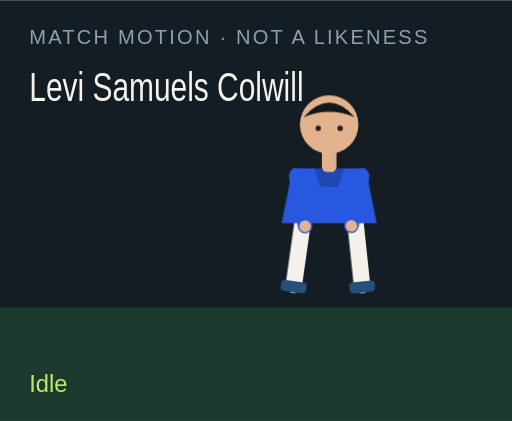
t = 0.00 s
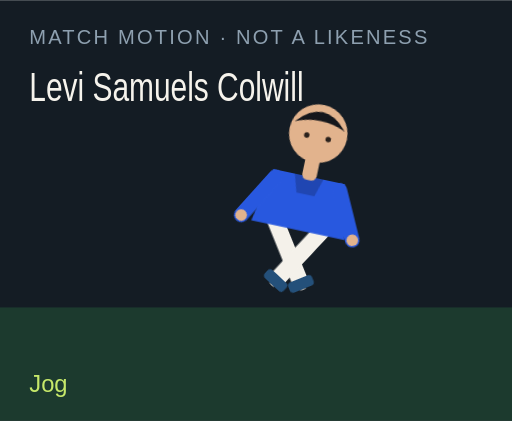
t = 1.50 s
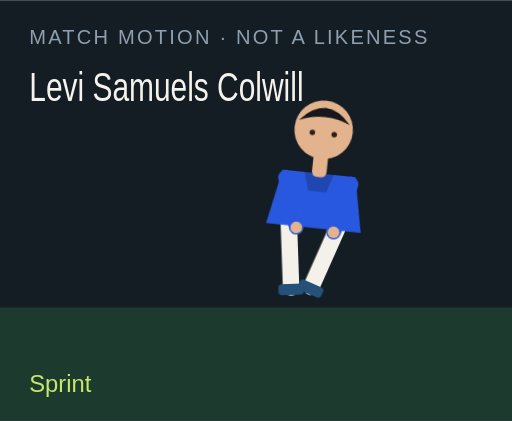
t = 3.00 s
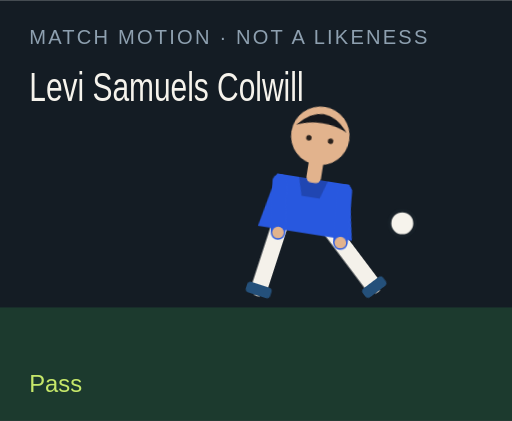
t = 4.50 s
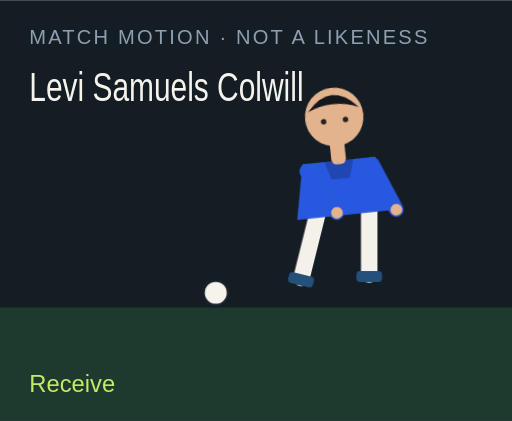
t = 6.00 s
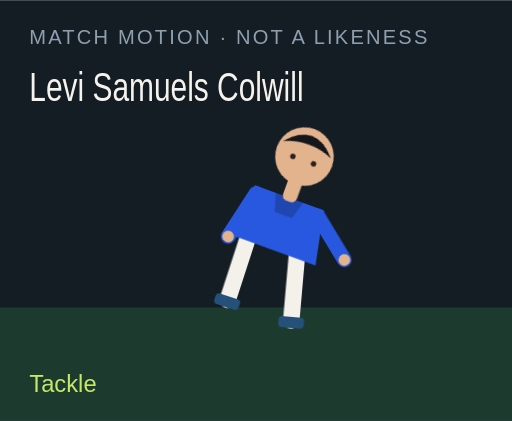
t = 7.50 s

The animated SVG that drew these frames (rendered in a browser with its animation timeline set to each time). Animation: 18 CSS @keyframes rules; one cycle of 9.00 s, repeats indefinitely.

<?xml version="1.0" encoding="UTF-8"?>
<svg xmlns="http://www.w3.org/2000/svg" viewBox="0 0 280 230" role="img">
  <style>@media (prefers-reduced-motion: reduce){animate,animateTransform{display:none}}</style>
  <rect width="280" height="230" fill="#141c24"/>
  <rect y="168" width="280" height="62" fill="#1c3a2e"/>
  <text x="16" y="24" fill="#8ea0b0" font-family="Arial,sans-serif" font-size="11" letter-spacing="1.2">MATCH MOTION · NOT A LIKENESS</text>
  <text x="16" y="55" fill="#f6f3ec" font-family="Impact,sans-serif" font-size="22" textLength="150" lengthAdjust="spacingAndGlyphs">Levi Samuels Colwill</text>
  <circle r="7" fill="#f6f3ec" stroke="#172028" stroke-width="2" id="motion-59160" cx="150" cy="160" opacity="0">
    
    
    
  </circle>
  <g transform="translate(132 40)">
    <g id="motion-59182" transform="rotate(0 48 90)">
      
      <g id="motion-59184" transform="translate(0 0)">
        
        <g transform="translate(34 78)"><g id="motion-59186" transform="rotate(8)"><path d="M0 0 V38" stroke="#f4f1ea" stroke-width="9" stroke-linecap="round"/><rect x="-7" y="36" width="14" height="6" rx="2" fill="#24507a"/></g></g>
        <g transform="translate(62 78)"><g id="motion-59188" transform="rotate(-6)"><path d="M0 0 V38" stroke="#f4f1ea" stroke-width="9" stroke-linecap="round"/><rect x="-7" y="36" width="14" height="6" rx="2" fill="#24507a"/></g></g>
        <path d="M28 52 h40 l6 30 H22 Z" fill="#2858df"/>
        <path d="M40 52 h16 l-3 10 H43 Z" fill="#000" opacity=".2"/>
        <g transform="translate(30 56)"><g id="motion-59190" transform="rotate(-10)"><path d="M0 0 V28" stroke="#2858df" stroke-width="8" stroke-linecap="round"/><circle cx="0" cy="28" r="3.2" fill="#e2b38d"/></g></g>
        <g transform="translate(66 56)"><g id="motion-59192" transform="rotate(12)"><path d="M0 0 V28" stroke="#2858df" stroke-width="8" stroke-linecap="round"/><circle cx="0" cy="28" r="3.2" fill="#e2b38d"/></g></g>
        <rect x="44" y="40" width="8" height="14" rx="3" fill="#e2b38d"/>
        <circle cx="48" cy="28" r="16" fill="#e2b38d"/>
        <path d="M34 24 Q48 8 62 24 Q48 18 34 24" fill="#15171c"/>
        <circle cx="42" cy="30" r="1.5" fill="#2a211c"/><circle cx="54" cy="30" r="1.5" fill="#2a211c"/>
      </g>
    </g>
  </g>
  <text x="16" y="214" fill="#c6e86a" font-family="Arial,sans-serif" font-size="13" opacity="1" id="motion-59164">Idle</text><text x="16" y="214" fill="#c6e86a" font-family="Arial,sans-serif" font-size="13" opacity="0" id="motion-59166">Jog</text><text x="16" y="214" fill="#c6e86a" font-family="Arial,sans-serif" font-size="13" opacity="0" id="motion-59168">Sprint</text><text x="16" y="214" fill="#c6e86a" font-family="Arial,sans-serif" font-size="13" opacity="0" id="motion-59170">Dribble</text><text x="16" y="214" fill="#c6e86a" font-family="Arial,sans-serif" font-size="13" opacity="0" id="motion-59172">Pass</text><text x="16" y="214" fill="#c6e86a" font-family="Arial,sans-serif" font-size="13" opacity="0" id="motion-59174">Shoot</text><text x="16" y="214" fill="#c6e86a" font-family="Arial,sans-serif" font-size="13" opacity="0" id="motion-59176">Receive</text><text x="16" y="214" fill="#c6e86a" font-family="Arial,sans-serif" font-size="13" opacity="0" id="motion-59178">Tackle</text><text x="16" y="214" fill="#c6e86a" font-family="Arial,sans-serif" font-size="13" opacity="0" id="motion-59180">Point</text>
<style>@keyframes track-59161{0%{cx:150px}11.1%{cx:156px}22.2%{cx:164px}33.300000000000004%{cx:142px}44.4%{cx:190px}55.60000000000001%{cx:250px}66.7%{cx:118px}77.8%{cx:150px}88.9%{cx:150px}100%{cx:150px}}@keyframes track-59162{0%{cy:160px}11.1%{cy:158px}22.2%{cy:154px}33.300000000000004%{cy:156px}44.4%{cy:148px}55.60000000000001%{cy:96px}66.7%{cy:160px}77.8%{cy:160px}88.9%{cy:160px}100%{cy:160px}}@keyframes track-59163{0%{opacity:0}11.1%{opacity:0}22.2%{opacity:0}33.300000000000004%{opacity:1}44.4%{opacity:1}55.60000000000001%{opacity:1}66.7%{opacity:1}77.8%{opacity:0}88.9%{opacity:0}100%{opacity:0}}@keyframes track-59165{0%{opacity:1}11.1%{opacity:0}22.2%{opacity:0}33.300000000000004%{opacity:0}44.4%{opacity:0}55.60000000000001%{opacity:0}66.7%{opacity:0}77.8%{opacity:0}88.9%{opacity:0}100%{opacity:1}}@keyframes track-59167{0%{opacity:0}11.1%{opacity:1}22.2%{opacity:0}33.300000000000004%{opacity:0}44.4%{opacity:0}55.60000000000001%{opacity:0}66.7%{opacity:0}77.8%{opacity:0}88.9%{opacity:0}100%{opacity:0}}@keyframes track-59169{0%{opacity:0}11.1%{opacity:0}22.2%{opacity:1}33.300000000000004%{opacity:0}44.4%{opacity:0}55.60000000000001%{opacity:0}66.7%{opacity:0}77.8%{opacity:0}88.9%{opacity:0}100%{opacity:0}}@keyframes track-59171{0%{opacity:0}11.1%{opacity:0}22.2%{opacity:0}33.300000000000004%{opacity:1}44.4%{opacity:0}55.60000000000001%{opacity:0}66.7%{opacity:0}77.8%{opacity:0}88.9%{opacity:0}100%{opacity:0}}@keyframes track-59173{0%{opacity:0}11.1%{opacity:0}22.2%{opacity:0}33.300000000000004%{opacity:0}44.4%{opacity:1}55.60000000000001%{opacity:0}66.7%{opacity:0}77.8%{opacity:0}88.9%{opacity:0}100%{opacity:0}}@keyframes track-59175{0%{opacity:0}11.1%{opacity:0}22.2%{opacity:0}33.300000000000004%{opacity:0}44.4%{opacity:0}55.60000000000001%{opacity:1}66.7%{opacity:0}77.8%{opacity:0}88.9%{opacity:0}100%{opacity:0}}@keyframes track-59177{0%{opacity:0}11.1%{opacity:0}22.2%{opacity:0}33.300000000000004%{opacity:0}44.4%{opacity:0}55.60000000000001%{opacity:0}66.7%{opacity:1}77.8%{opacity:0}88.9%{opacity:0}100%{opacity:0}}@keyframes track-59179{0%{opacity:0}11.1%{opacity:0}22.2%{opacity:0}33.300000000000004%{opacity:0}44.4%{opacity:0}55.60000000000001%{opacity:0}66.7%{opacity:0}77.8%{opacity:1}88.9%{opacity:0}100%{opacity:0}}@keyframes track-59181{0%{opacity:0}11.1%{opacity:0}22.2%{opacity:0}33.300000000000004%{opacity:0}44.4%{opacity:0}55.60000000000001%{opacity:0}66.7%{opacity:0}77.8%{opacity:0}88.9%{opacity:1}100%{opacity:0}}@keyframes track-59183{0%{transform:rotate(0deg)}11.1%{transform:rotate(8deg)}22.2%{transform:rotate(16deg)}33.300000000000004%{transform:rotate(6deg)}44.4%{transform:rotate(4deg)}55.60000000000001%{transform:rotate(14deg)}66.7%{transform:rotate(-6deg)}77.8%{transform:rotate(34deg)}88.9%{transform:rotate(6deg)}100%{transform:rotate(0deg)}}@keyframes track-59185{0%{transform:translate(0px,0px)}11.1%{transform:translate(0px,-3px)}22.2%{transform:translate(0px,-6px)}33.300000000000004%{transform:translate(0px,-2px)}44.4%{transform:translate(0px,2px)}55.60000000000001%{transform:translate(0px,-4px)}66.7%{transform:translate(0px,1px)}77.8%{transform:translate(0px,10px)}88.9%{transform:translate(0px,-4px)}100%{transform:translate(0px,0px)}}@keyframes track-59187{0%{transform:rotate(8deg)}11.1%{transform:rotate(-26deg)}22.2%{transform:rotate(-42deg)}33.300000000000004%{transform:rotate(-8deg)}44.4%{transform:rotate(6deg)}55.60000000000001%{transform:rotate(12deg)}66.7%{transform:rotate(20deg)}77.8%{transform:rotate(-8deg)}88.9%{transform:rotate(4deg)}100%{transform:rotate(8deg)}}@keyframes track-59189{0%{transform:rotate(-6deg)}11.1%{transform:rotate(24deg)}22.2%{transform:rotate(38deg)}33.300000000000004%{transform:rotate(18deg)}44.4%{transform:rotate(-38deg)}55.60000000000001%{transform:rotate(-54deg)}66.7%{transform:rotate(6deg)}77.8%{transform:rotate(-22deg)}88.9%{transform:rotate(-8deg)}100%{transform:rotate(-6deg)}}@keyframes track-59191{0%{transform:rotate(-10deg)}11.1%{transform:rotate(24deg)}22.2%{transform:rotate(36deg)}33.300000000000004%{transform:rotate(-18deg)}44.4%{transform:rotate(10deg)}55.60000000000001%{transform:rotate(-24deg)}66.7%{transform:rotate(-30deg)}77.8%{transform:rotate(12deg)}88.9%{transform:rotate(14deg)}100%{transform:rotate(-10deg)}}@keyframes track-59193{0%{transform:rotate(12deg)}11.1%{transform:rotate(-20deg)}22.2%{transform:rotate(-32deg)}33.300000000000004%{transform:rotate(14deg)}44.4%{transform:rotate(-26deg)}55.60000000000001%{transform:rotate(18deg)}66.7%{transform:rotate(-22deg)}77.8%{transform:rotate(-6deg)}88.9%{transform:rotate(-96deg)}100%{transform:rotate(12deg)}}@media(prefers-reduced-motion:no-preference){#motion-59160{animation:track-59161 9s linear infinite both,track-59162 9s linear infinite both,track-59163 9s steps(1,end) infinite both}#motion-59164{animation:track-59165 9s steps(1,end) infinite both}#motion-59166{animation:track-59167 9s steps(1,end) infinite both}#motion-59168{animation:track-59169 9s steps(1,end) infinite both}#motion-59170{animation:track-59171 9s steps(1,end) infinite both}#motion-59172{animation:track-59173 9s steps(1,end) infinite both}#motion-59174{animation:track-59175 9s steps(1,end) infinite both}#motion-59176{animation:track-59177 9s steps(1,end) infinite both}#motion-59178{animation:track-59179 9s steps(1,end) infinite both}#motion-59180{animation:track-59181 9s steps(1,end) infinite both}#motion-59182{animation:track-59183 9s linear infinite both}#motion-59184{animation:track-59185 9s linear infinite both}#motion-59186{animation:track-59187 9s linear infinite both}#motion-59188{animation:track-59189 9s linear infinite both}#motion-59190{animation:track-59191 9s linear infinite both}#motion-59192{animation:track-59193 9s linear infinite both}}</style></svg>
